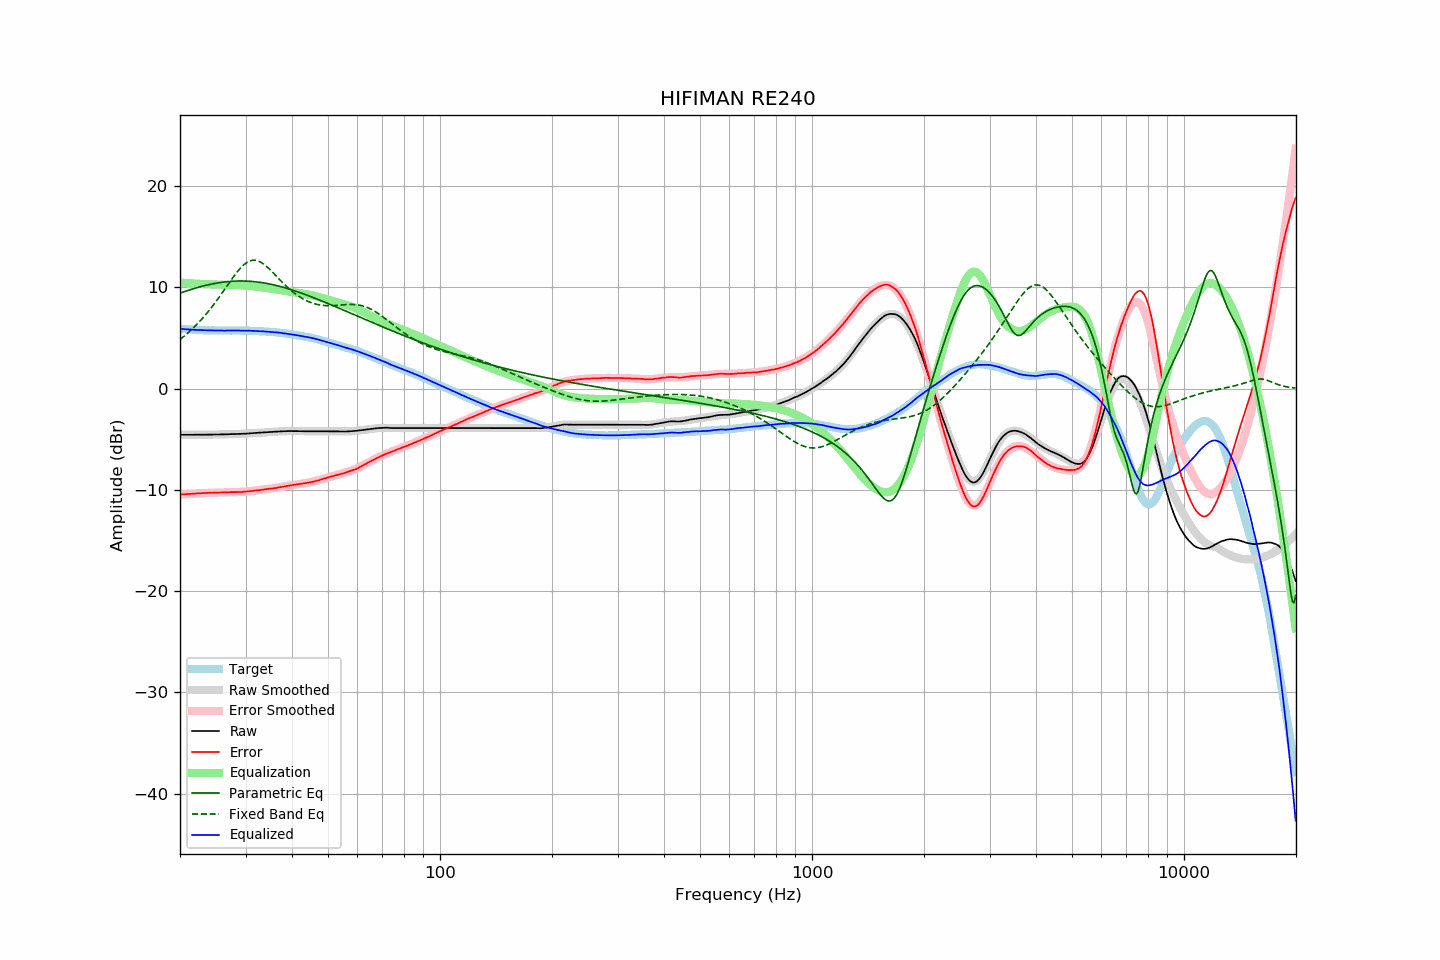

The file beside this chart, header and first rows:
frequency, raw, error, smoothed, error_smoothed, equalization, parametric_eq, fixed_band_eq, equalized_raw, equalized_smoothed, target
20.00, -4.56, -10.47, -4.56, -10.47, 10.47, 9.43, 4.85, 5.90, 5.90, 5.90
20.20, -4.56, -10.46, -4.56, -10.46, 10.46, 9.48, 4.97, 5.89, 5.89, 5.89
20.40, -4.56, -10.45, -4.56, -10.44, 10.44, 9.54, 5.10, 5.88, 5.88, 5.88
20.61, -4.56, -10.43, -4.56, -10.43, 10.43, 9.59, 5.23, 5.87, 5.87, 5.87
20.81, -4.56, -10.41, -4.56, -10.42, 10.42, 9.65, 5.37, 5.86, 5.86, 5.85
21.02, -4.56, -10.40, -4.56, -10.41, 10.41, 9.70, 5.51, 5.85, 5.84, 5.84
21.23, -4.56, -10.39, -4.56, -10.40, 10.40, 9.75, 5.65, 5.83, 5.83, 5.83
21.44, -4.56, -10.40, -4.56, -10.39, 10.39, 9.80, 5.80, 5.82, 5.82, 5.84
21.66, -4.56, -10.38, -4.56, -10.38, 10.38, 9.85, 5.95, 5.81, 5.81, 5.82
21.87, -4.56, -10.38, -4.56, -10.37, 10.37, 9.90, 6.10, 5.80, 5.81, 5.81
22.09, -4.56, -10.36, -4.56, -10.36, 10.36, 9.94, 6.26, 5.80, 5.80, 5.79
22.31, -4.56, -10.36, -4.56, -10.35, 10.35, 9.99, 6.42, 5.79, 5.79, 5.79
22.54, -4.55, -10.34, -4.56, -10.34, 10.34, 10.03, 6.59, 5.79, 5.78, 5.78
22.76, -4.55, -10.33, -4.56, -10.33, 10.33, 10.08, 6.77, 5.78, 5.78, 5.78
22.99, -4.55, -10.32, -4.55, -10.33, 10.33, 10.12, 6.94, 5.77, 5.77, 5.77
23.22, -4.55, -10.31, -4.55, -10.32, 10.32, 10.16, 7.12, 5.77, 5.77, 5.76
23.45, -4.55, -10.32, -4.55, -10.31, 10.31, 10.20, 7.31, 5.76, 5.76, 5.77
23.69, -4.54, -10.30, -4.55, -10.31, 10.31, 10.23, 7.50, 5.76, 5.76, 5.76
23.92, -4.54, -10.29, -4.55, -10.30, 10.30, 10.27, 7.69, 5.75, 5.75, 5.74
24.16, -4.54, -10.30, -4.54, -10.29, 10.29, 10.30, 7.89, 5.75, 5.75, 5.75
24.40, -4.54, -10.30, -4.54, -10.29, 10.29, 10.34, 8.10, 5.74, 5.75, 5.75
24.65, -4.53, -10.28, -4.54, -10.28, 10.28, 10.37, 8.30, 5.75, 5.74, 5.75
24.89, -4.53, -10.28, -4.54, -10.28, 10.28, 10.40, 8.52, 5.74, 5.74, 5.75
25.14, -4.53, -10.27, -4.53, -10.27, 10.27, 10.42, 8.73, 5.74, 5.74, 5.74
25.39, -4.53, -10.27, -4.53, -10.27, 10.27, 10.45, 8.95, 5.73, 5.74, 5.73
25.65, -4.52, -10.26, -4.53, -10.26, 10.26, 10.48, 9.17, 5.74, 5.74, 5.73
25.91, -4.52, -10.25, -4.52, -10.26, 10.26, 10.50, 9.40, 5.73, 5.73, 5.73
26.16, -4.52, -10.26, -4.52, -10.25, 10.25, 10.52, 9.62, 5.73, 5.73, 5.74
26.43, -4.51, -10.25, -4.52, -10.25, 10.25, 10.54, 9.85, 5.74, 5.73, 5.74
26.69, -4.51, -10.25, -4.51, -10.25, 10.25, 10.56, 10.08, 5.73, 5.73, 5.73
26.96, -4.50, -10.24, -4.51, -10.24, 10.24, 10.57, 10.31, 5.74, 5.73, 5.73
27.23, -4.50, -10.23, -4.50, -10.24, 10.24, 10.59, 10.54, 5.73, 5.73, 5.73
27.50, -4.49, -10.22, -4.50, -10.24, 10.24, 10.60, 10.76, 5.74, 5.74, 5.73
27.77, -4.49, -10.23, -4.50, -10.23, 10.23, 10.61, 10.98, 5.74, 5.74, 5.73
28.05, -4.49, -10.23, -4.49, -10.23, 10.23, 10.62, 11.20, 5.73, 5.74, 5.73
28.33, -4.48, -10.22, -4.49, -10.22, 10.22, 10.62, 11.40, 5.74, 5.74, 5.74
28.62, -4.48, -10.22, -4.48, -10.22, 10.22, 10.63, 11.60, 5.73, 5.74, 5.74
28.90, -4.47, -10.22, -4.47, -10.21, 10.21, 10.63, 11.79, 5.74, 5.74, 5.74
29.19, -4.47, -10.21, -4.47, -10.20, 10.20, 10.63, 11.97, 5.73, 5.73, 5.74
29.48, -4.46, -10.20, -4.46, -10.19, 10.19, 10.63, 12.12, 5.73, 5.73, 5.74
29.78, -4.45, -10.19, -4.45, -10.18, 10.18, 10.62, 12.27, 5.73, 5.73, 5.73
30.08, -4.45, -10.18, -4.45, -10.17, 10.17, 10.62, 12.39, 5.72, 5.73, 5.73
30.38, -4.43, -10.15, -4.44, -10.16, 10.16, 10.61, 12.49, 5.72, 5.72, 5.72
30.68, -4.42, -10.14, -4.43, -10.14, 10.14, 10.60, 12.57, 5.72, 5.72, 5.71
30.99, -4.41, -10.12, -4.42, -10.13, 10.13, 10.59, 12.63, 5.71, 5.71, 5.71
31.30, -4.40, -10.11, -4.41, -10.11, 10.11, 10.58, 12.67, 5.71, 5.70, 5.71
31.61, -4.39, -10.09, -4.39, -10.09, 10.09, 10.57, 12.68, 5.70, 5.70, 5.70
31.93, -4.38, -10.06, -4.38, -10.07, 10.07, 10.55, 12.67, 5.69, 5.69, 5.68
32.24, -4.37, -10.06, -4.37, -10.05, 10.05, 10.53, 12.63, 5.68, 5.68, 5.68
32.57, -4.36, -10.03, -4.36, -10.03, 10.03, 10.51, 12.58, 5.67, 5.67, 5.67
32.89, -4.34, -10.01, -4.35, -10.01, 10.01, 10.49, 12.50, 5.67, 5.66, 5.66
33.22, -4.33, -9.99, -4.34, -9.99, 9.99, 10.47, 12.41, 5.66, 5.66, 5.66
33.55, -4.32, -9.98, -4.33, -9.97, 9.97, 10.44, 12.30, 5.65, 5.65, 5.65
33.89, -4.31, -9.95, -4.31, -9.95, 9.95, 10.41, 12.18, 5.64, 5.64, 5.64
34.23, -4.30, -9.92, -4.30, -9.93, 9.93, 10.39, 12.04, 5.63, 5.63, 5.62
34.57, -4.29, -9.91, -4.29, -9.91, 9.91, 10.36, 11.90, 5.62, 5.62, 5.61
34.92, -4.28, -9.88, -4.28, -9.89, 9.89, 10.32, 11.75, 5.61, 5.61, 5.60
35.27, -4.27, -9.89, -4.27, -9.87, 9.87, 10.29, 11.59, 5.59, 5.60, 5.61
35.62, -4.26, -9.85, -4.26, -9.85, 9.85, 10.26, 11.43, 5.58, 5.58, 5.59
35.97, -4.25, -9.83, -4.25, -9.82, 9.82, 10.22, 11.26, 5.57, 5.57, 5.58
... 635 more rows
